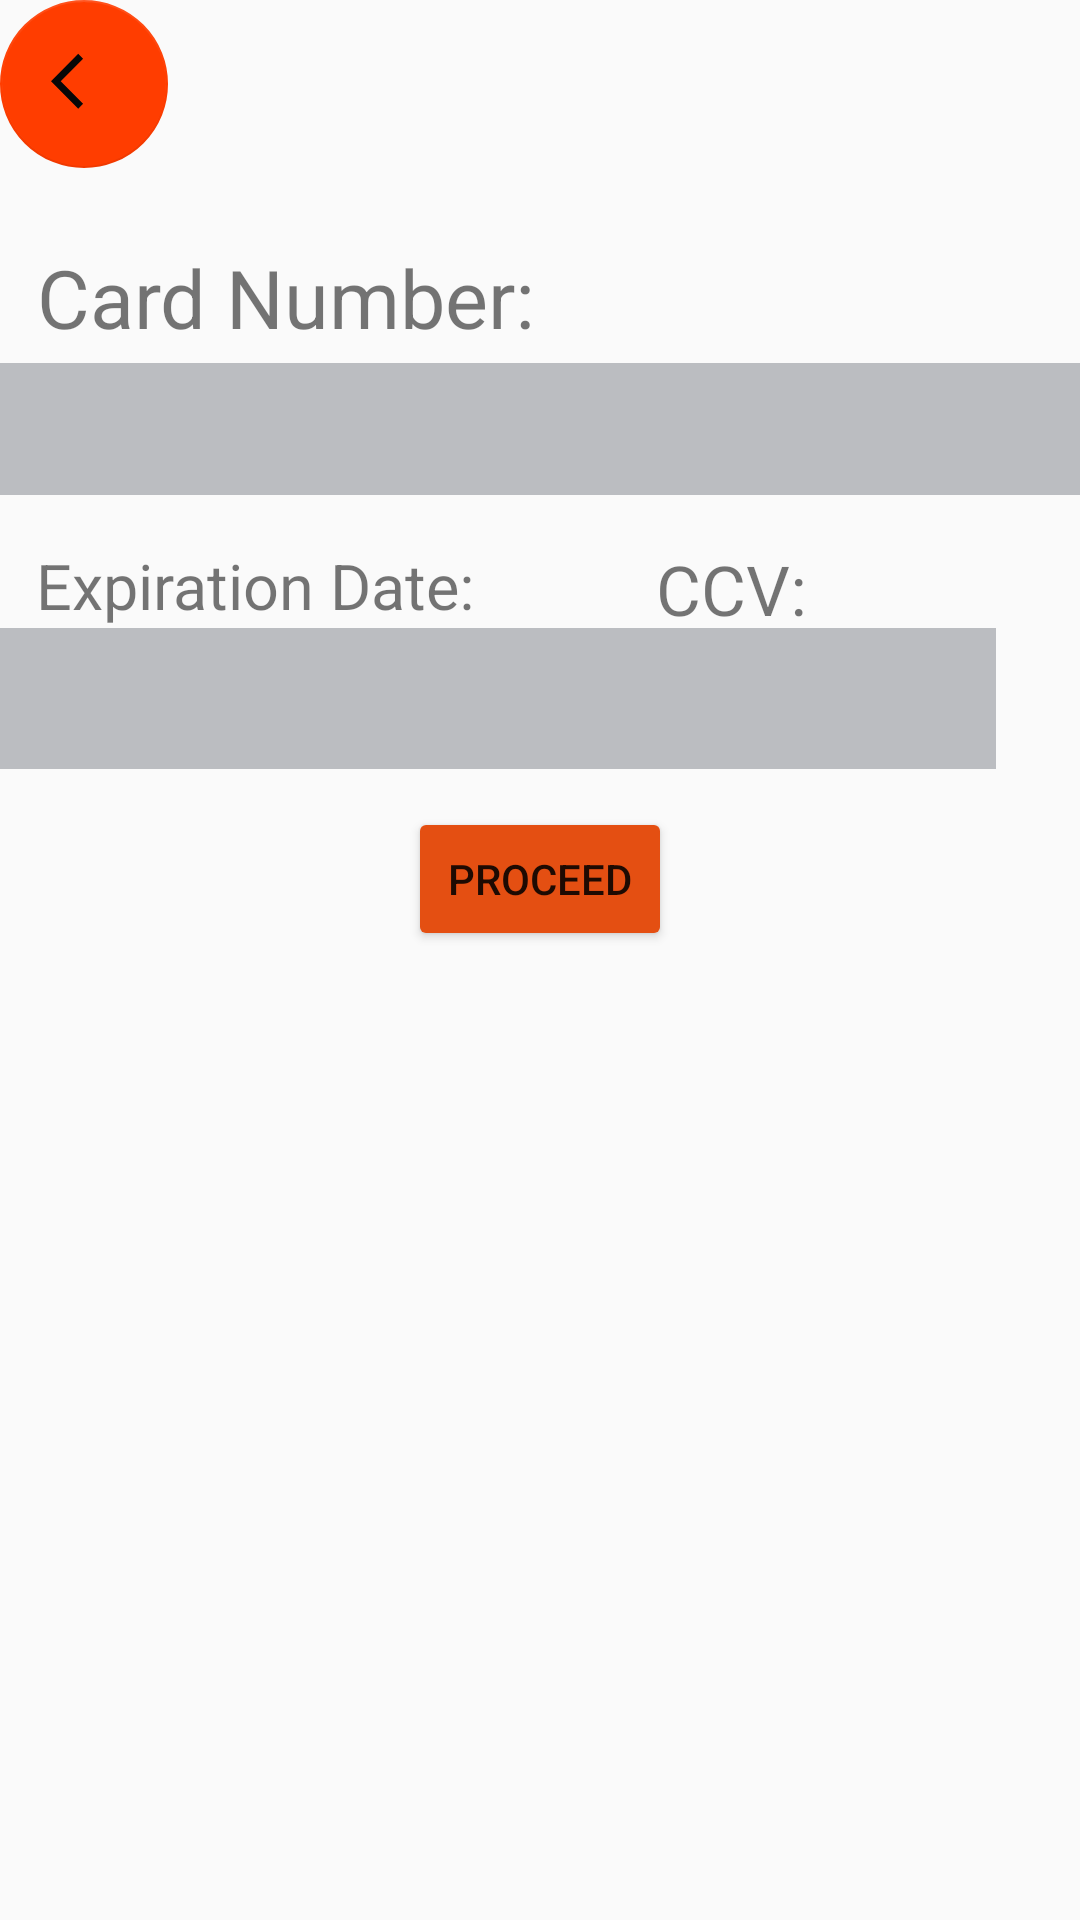

Reconstruct the res/layout file that produces this screen, plus the resources it refers to.
<!-- AndroidManifest.xml: application theme Theme.Lastone -->
<!-- res/layout/activity_credit_card.xml -->
<?xml version="1.0" encoding="utf-8"?>
<androidx.constraintlayout.widget.ConstraintLayout xmlns:android="http://schemas.android.com/apk/res/android"
    xmlns:app="http://schemas.android.com/apk/res-auto"
    xmlns:tools="http://schemas.android.com/tools"
    android:layout_width="match_parent"
    android:layout_height="match_parent"
    tools:context=".Credit_Card">


    <LinearLayout
        android:id="@+id/lin4"
        android:layout_width="match_parent"
        android:layout_height="wrap_content"
        app:layout_constraintTop_toTopOf="parent"
        app:layout_constraintStart_toStartOf="parent">

        <com.google.android.material.floatingactionbutton.FloatingActionButton
            android:id="@+id/floatingActionButton2"
            android:layout_width="wrap_content"
            android:layout_height="100dp"
            android:clickable="true"
            app:layout_constraintTop_toTopOf="parent"
            app:backgroundTint="#FF3D00"
            app:srcCompat="@drawable/backw"
            android:onClick="ccBack"
            app:elevation="0dp"
            app:layout_constraintStart_toStartOf="parent"
            tools:layout_editor_absoluteX="1dp"
            android:focusable="true"
             />
    </LinearLayout>

    <TextView
        android:id="@+id/textView2"
        android:layout_width="182dp"
        android:layout_height="36dp"
        android:layout_marginTop="25dp"
        android:text="Card Number:"
        android:textSize="27sp"
        app:layout_constraintEnd_toEndOf="parent"
        app:layout_constraintHorizontal_bias="0.069"
        app:layout_constraintStart_toStartOf="parent"
        app:layout_constraintTop_toBottomOf="@+id/lin4" />

    <EditText
        android:id="@+id/editTextNumber"
        android:layout_width="380dp"
        android:layout_height="44dp"
        android:layout_marginTop="4dp"
        android:background="#BBBDC1"
        android:ems="10"
        android:inputType="number"
        app:layout_constraintEnd_toEndOf="parent"
        app:layout_constraintHorizontal_bias="0.483"
        app:layout_constraintStart_toStartOf="parent"
        app:layout_constraintTop_toBottomOf="@+id/textView2" />

    <TextView
        android:id="@+id/textView4"
        android:layout_width="149dp"
        android:layout_height="wrap_content"
        android:layout_marginStart="12dp"
        android:layout_marginTop="16dp"
        android:text="Expiration Date:"
        android:textSize="21sp"
        app:layout_constraintStart_toStartOf="parent"
        app:layout_constraintTop_toBottomOf="@+id/editTextNumber" />

    <EditText
        android:id="@+id/editTextDate"
        android:layout_width="210dp"
        android:layout_height="47dp"
        android:background="#BBBDC1"
        android:ems="10"
        android:inputType="date"
        app:layout_constraintEnd_toStartOf="@+id/editTextNumber2"
        app:layout_constraintHorizontal_bias="0.405"
        app:layout_constraintStart_toStartOf="parent"
        app:layout_constraintTop_toBottomOf="@+id/textView4" />

    <TextView
        android:id="@+id/textView5"
        android:layout_width="109dp"
        android:layout_height="wrap_content"
        android:layout_marginTop="16dp"
        android:text="CCV:"
        android:textSize="23sp"
        app:layout_constraintEnd_toEndOf="parent"
        app:layout_constraintHorizontal_bias="0.64"
        app:layout_constraintStart_toEndOf="@+id/textView4"
        app:layout_constraintTop_toBottomOf="@+id/editTextNumber" />

    <EditText
        android:id="@+id/editTextNumber2"
        android:layout_width="136dp"
        android:layout_height="47dp"
        android:layout_marginEnd="28dp"
        android:background="#BBBDC1"
        android:ems="10"
        android:inputType="number"
        app:layout_constraintEnd_toEndOf="parent"
      app:layout_constraintTop_toTopOf="@+id/editTextDate" />

    <Button
        android:id="@+id/button"
        android:layout_width="wrap_content"
        android:layout_height="wrap_content"
        android:layout_marginBottom="320dp"
        android:backgroundTint="#E44F12"
        android:text="Proceed"
        android:onClick="OnClick_CC_proceed"
        app:layout_constraintBottom_toBottomOf="parent"
        app:layout_constraintEnd_toEndOf="parent"
        app:layout_constraintStart_toStartOf="parent"
        app:layout_constraintTop_toBottomOf="@+id/editTextDate"
        app:layout_constraintVertical_bias="0.813" />
</androidx.constraintlayout.widget.ConstraintLayout>
<!-- resources referenced by this layout -->
<resources>
  <!-- drawable backw (drawable) -->
  <vector android:autoMirrored="true" android:height="26dp"
      android:tint="#070707" android:viewportHeight="26"
      android:viewportWidth="24" android:width="24dp" xmlns:android="http://schemas.android.com/apk/res/android">
      <path android:fillColor="@color/white" android:pathData="M11.67,3.87L9.9,2.1 0,12l9.9,9.9 1.77,-1.77L3.54,12z"/>
  </vector>
  <style name="Theme.Lastone" parent="Base.Theme.Lastone" />
  <style name="Base.Theme.Lastone" parent="Theme.AppCompat.Light.NoActionBar">
          
          
      </style>
  <!-- not gathered from this repository: default colours our renderer supplied (Android Studio template values) -->
  <color name="white">#FFFFFFFF</color>
</resources>
